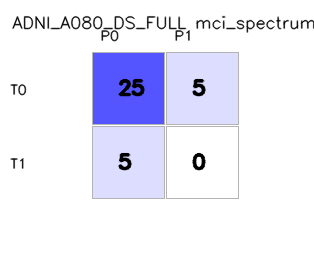

Source data for this figure (header and first rows):
, pred_0, pred_1
true_0, 25, 5
true_1, 5, 0
